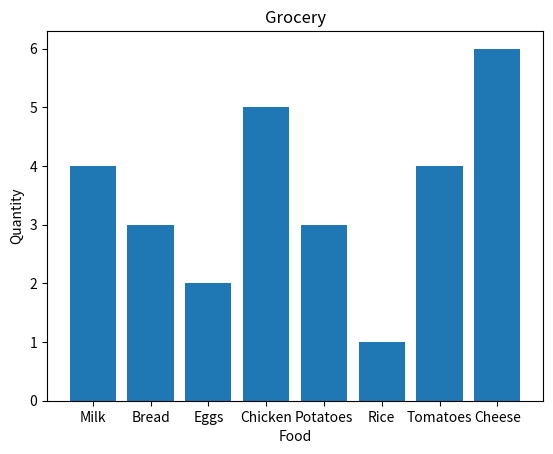

Reproduce this figure in Python.
import matplotlib.pyplot as plt
import numpy as np

groceries = np.array([
    "Milk",
    "Bread",
    "Eggs",
    "Chicken",
    "Potatoes",
    "Rice",
    "Tomatoes",
    "Cheese"
])

values = np.array([4, 3, 2, 5, 3, 1, 4, 6])

plt.bar(groceries, values)
plt.title("Grocery")
plt.xlabel("Food")
plt.ylabel("Quantity")

plt.show()
